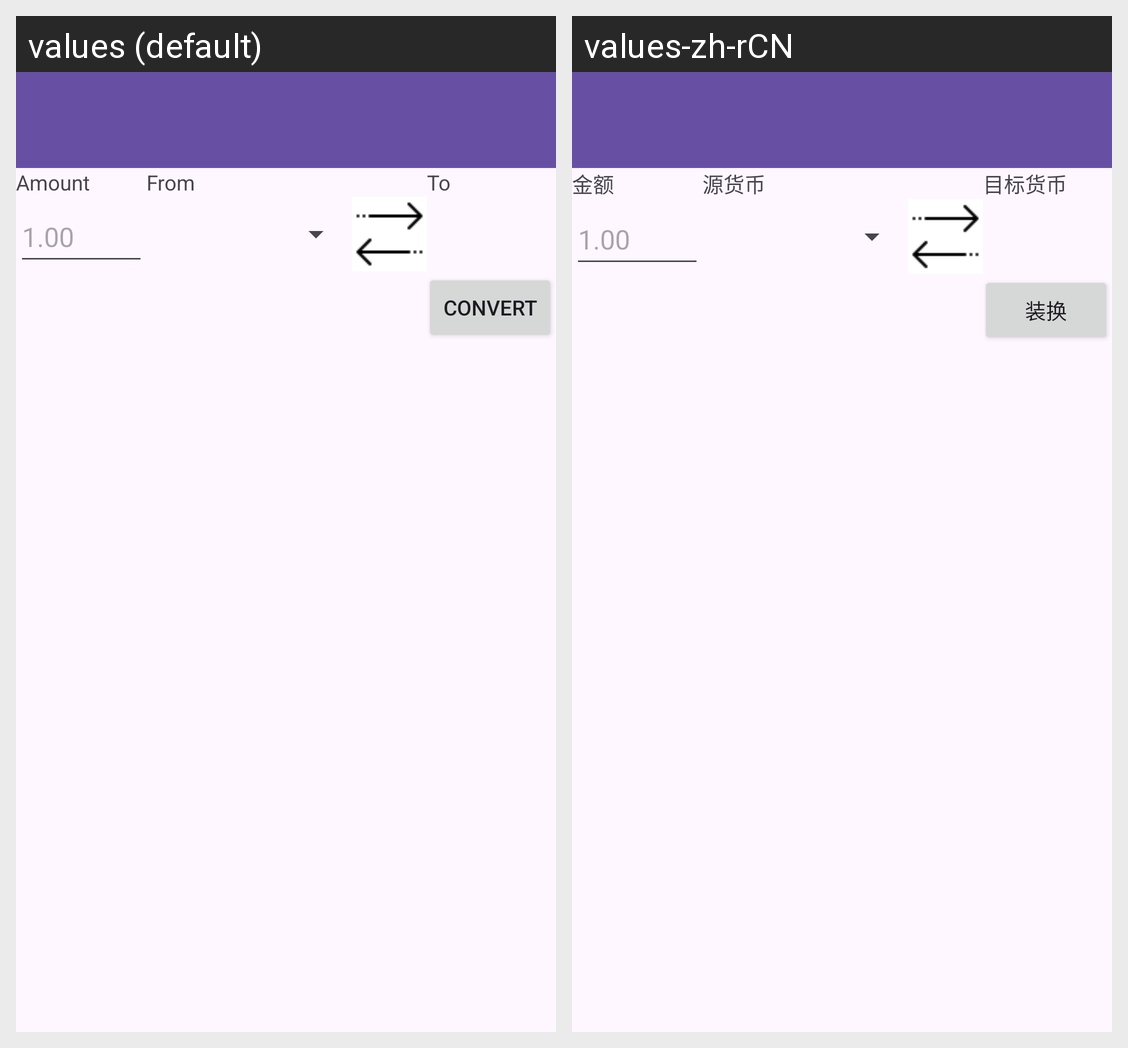

The Android screen above is rendered under two locales of the same app. Produce the string resources it draws, with the default and per-locale values.
Android screen res/layout/activity_currency.xml rendered under 2 locales, left to right: values (default), values-zh-rCN. Device: Nexus 5 (rendered at 1080×1920; each locale shown at half size, 540×960, under a caption strip naming it); theme Theme.FourGadgets.
Strings drawn on this screen, with the default value and each locale's value (text and hints the layout hard-codes, and strings that could not be matched under every locale, appear in the picture but are not listed):

amount
  values: Amount
  values-zh-rCN: 金额

from
  values: From
  values-zh-rCN: 源货币

to
  values: To
  values-zh-rCN: 目标货币

convert
  values: CONVERT
  values-zh-rCN: 装换
